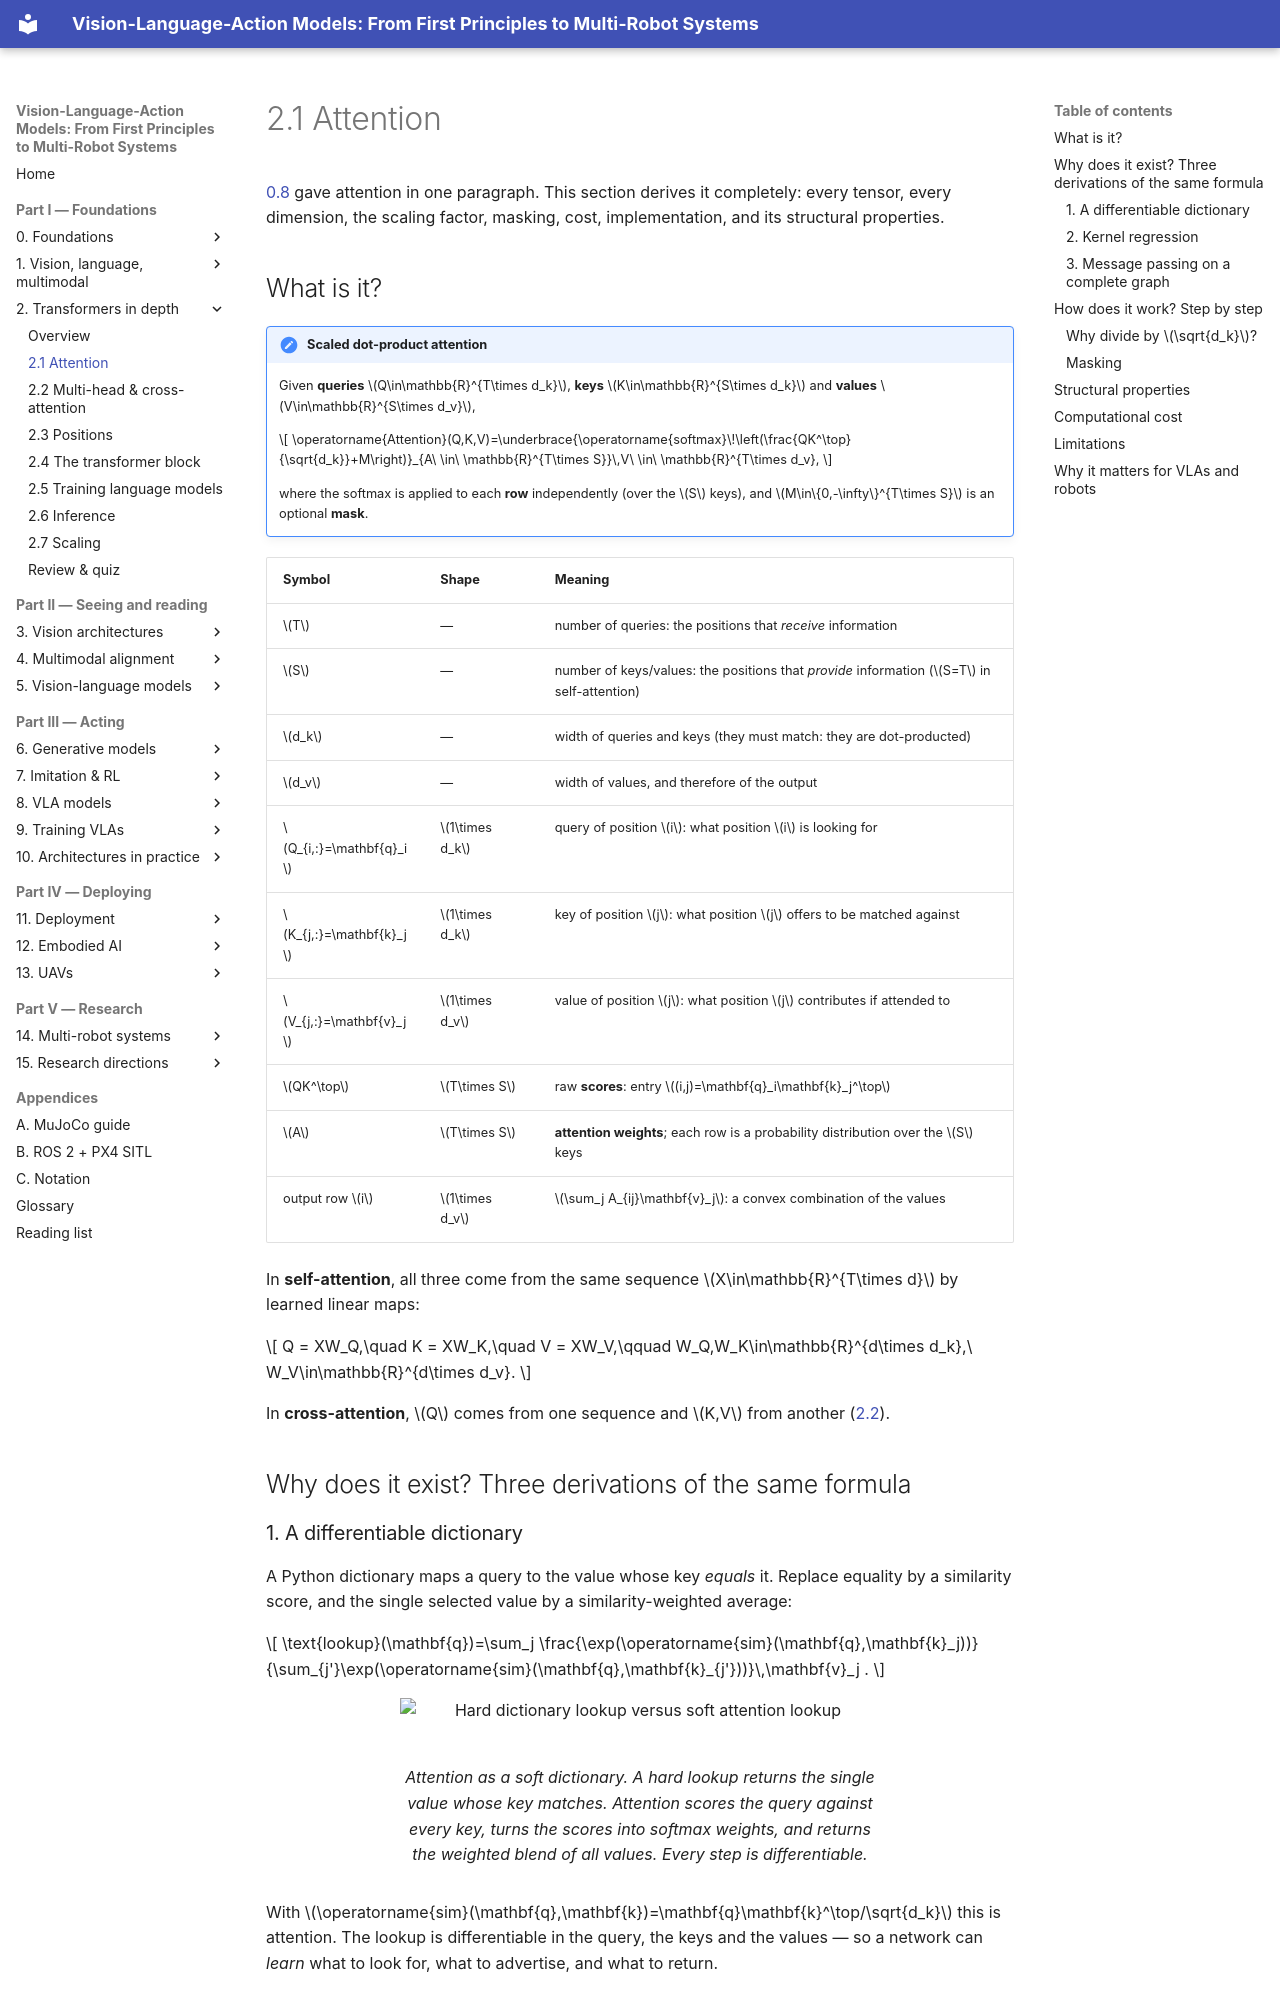

repository: invidia0/mr-vlas · page: chapters/02-transformers/attention.html · generator: mkdocs

# 2.1 Attention

[0.8](../00-foundations/first-look.md#attention-in-one-paragraph) gave attention in one paragraph. This section derives it completely: every tensor, every dimension, the scaling factor, masking, cost, implementation, and its structural properties.

## What is it?

!!! definition "Scaled dot-product attention"
    Given **queries** $Q\in\mathbb{R}^{T\times d_k}$, **keys** $K\in\mathbb{R}^{S\times d_k}$ and **values** $V\in\mathbb{R}^{S\times d_v}$,

    $$
    \operatorname{Attention}(Q,K,V)=\underbrace{\operatorname{softmax}\!\left(\frac{QK^\top}{\sqrt{d_k}}+M\right)}_{A\ \in\ \mathbb{R}^{T\times S}}\,V\ \in\ \mathbb{R}^{T\times d_v},
    $$

    where the softmax is applied to each **row** independently (over the $S$ keys), and $M\in\{0,-\infty\}^{T\times S}$ is an optional **mask**.

| Symbol | Shape | Meaning |
|---|---|---|
| $T$ | — | number of queries: the positions that *receive* information |
| $S$ | — | number of keys/values: the positions that *provide* information ($S=T$ in self-attention) |
| $d_k$ | — | width of queries and keys (they must match: they are dot-producted) |
| $d_v$ | — | width of values, and therefore of the output |
| $Q_{i,:}=\mathbf{q}_i$ | $1\times d_k$ | query of position $i$: what position $i$ is looking for |
| $K_{j,:}=\mathbf{k}_j$ | $1\times d_k$ | key of position $j$: what position $j$ offers to be matched against |
| $V_{j,:}=\mathbf{v}_j$ | $1\times d_v$ | value of position $j$: what position $j$ contributes if attended to |
| $QK^\top$ | $T\times S$ | raw **scores**: entry $(i,j)=\mathbf{q}_i\mathbf{k}_j^\top$ |
| $A$ | $T\times S$ | **attention weights**; each row is a probability distribution over the $S$ keys |
| output row $i$ | $1\times d_v$ | $\sum_j A_{ij}\mathbf{v}_j$: a convex combination of the values |

In **self-attention**, all three come from the same sequence $X\in\mathbb{R}^{T\times d}$ by learned linear maps:

$$
Q = XW_Q,\quad K = XW_K,\quad V = XW_V,\qquad W_Q,W_K\in\mathbb{R}^{d\times d_k},\ W_V\in\mathbb{R}^{d\times d_v}.
$$

In **cross-attention**, $Q$ comes from one sequence and $K,V$ from another ([2.2](multi-head.md#cross-attention)).

## Why does it exist? Three derivations of the same formula

### 1. A differentiable dictionary

A Python dictionary maps a query to the value whose key *equals* it. Replace equality by a similarity score, and the single selected value by a similarity-weighted average:

$$
\text{lookup}(\mathbf{q})=\sum_j \frac{\exp(\operatorname{sim}(\mathbf{q},\mathbf{k}_j))}{\sum_{j'}\exp(\operatorname{sim}(\mathbf{q},\mathbf{k}_{j'}))}\,\mathbf{v}_j .
$$

<figure markdown="span">
  ![Hard dictionary lookup versus soft attention lookup](../../assets/figures/soft-dictionary.svg)
  <figcaption markdown="span">Attention as a soft dictionary. A hard lookup returns the single value whose key matches. Attention scores the query against every key, turns the scores into softmax weights, and returns the weighted blend of all values. Every step is differentiable.</figcaption>
</figure>

With $\operatorname{sim}(\mathbf{q},\mathbf{k})=\mathbf{q}\mathbf{k}^\top/\sqrt{d_k}$ this is attention. The lookup is differentiable in the query, the keys and the values — so a network can *learn* what to look for, what to advertise, and what to return.

### 2. Kernel regression

Given samples $(\mathbf{k}_j,\mathbf{v}_j)$ of an unknown function, the **Nadaraya–Watson** estimator predicts its value at $\mathbf{q}$ as $\sum_j\kappa(\mathbf{q},\mathbf{k}_j)\mathbf{v}_j/\sum_{j'}\kappa(\mathbf{q},\mathbf{k}_{j'})$. With the exponential kernel $\kappa(\mathbf{q},\mathbf{k})=\exp(\mathbf{q}\mathbf{k}^\top/\sqrt{d_k})$, this is attention. Each token performs a non-parametric regression over the other tokens, in a feature space the network learns.
